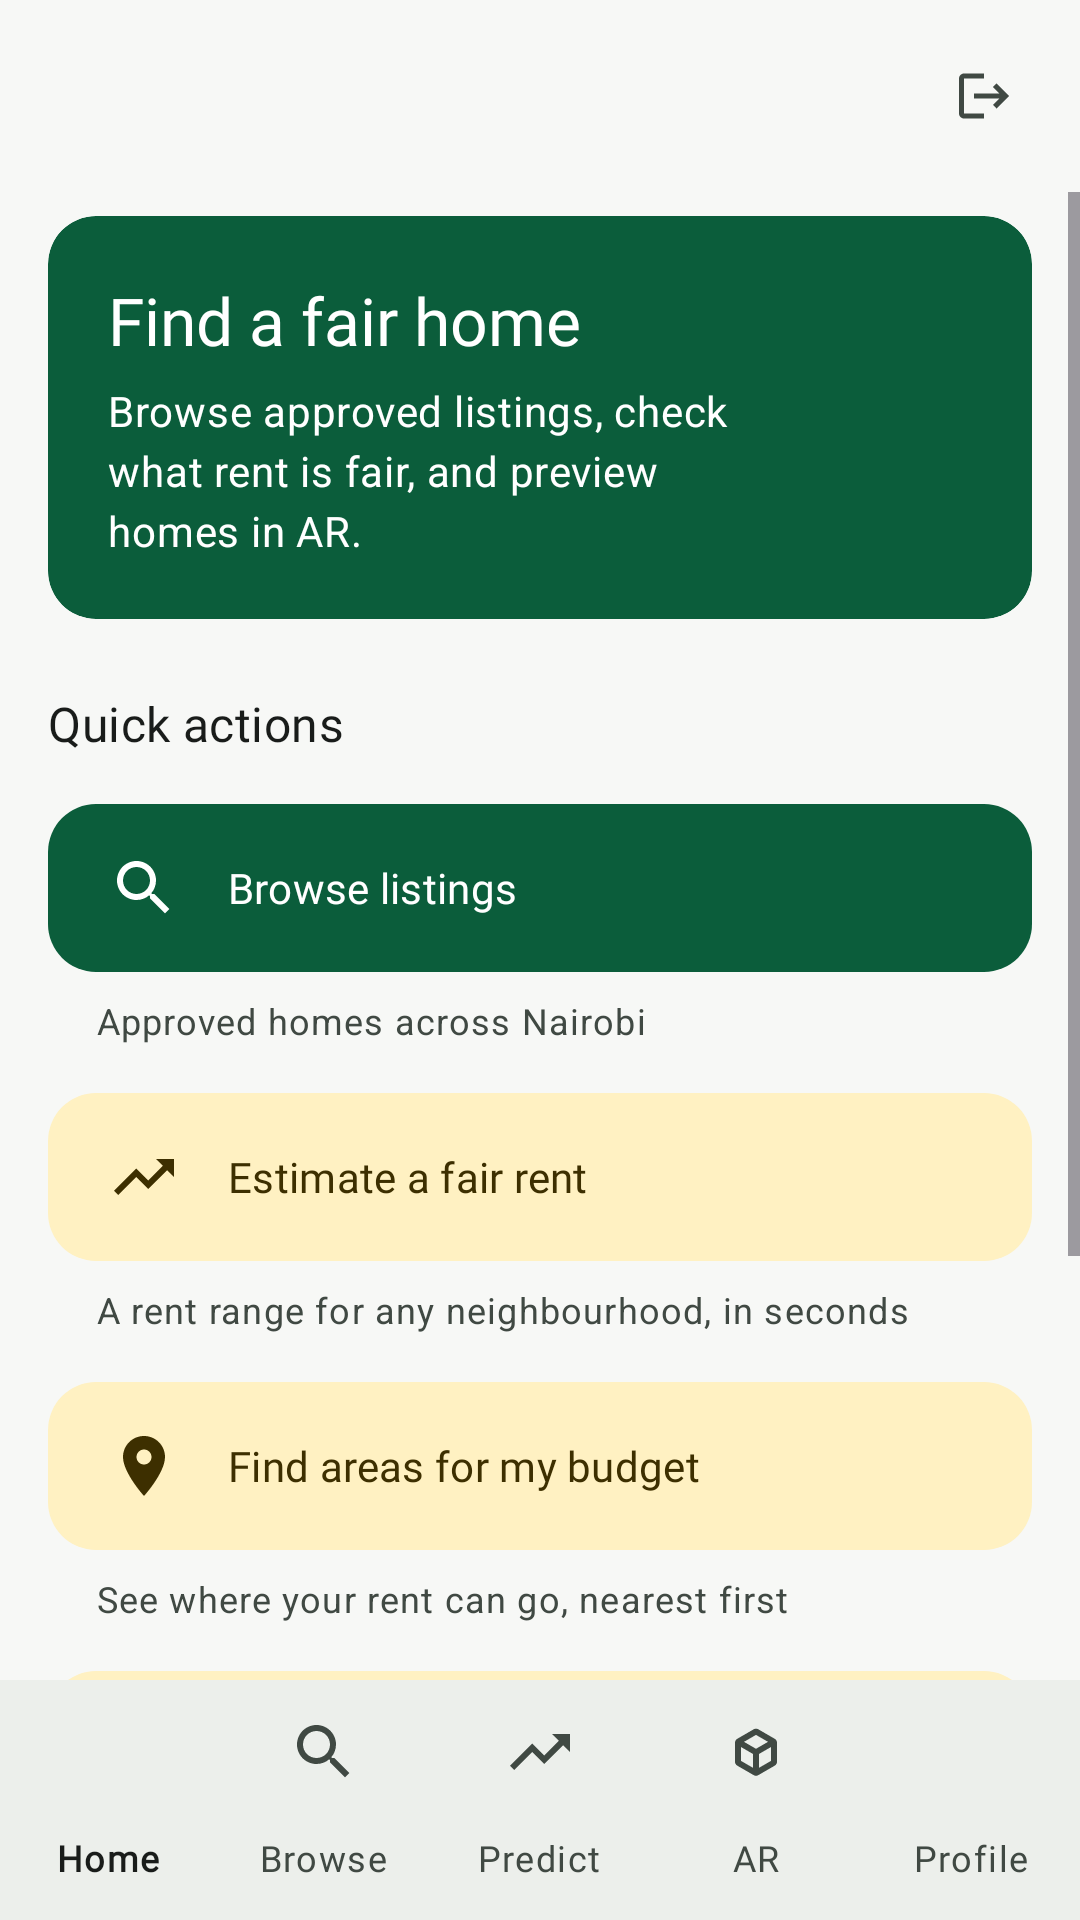

This screen was rendered from an Android layout file. Write that file and the resources it references.
<!-- AndroidManifest.xml: application theme Theme.KodiWise -->
<!-- res/layout/activity_tenant_dashboard.xml -->
<?xml version="1.0" encoding="utf-8"?>
<LinearLayout xmlns:android="http://schemas.android.com/apk/res/android"
    android:fitsSystemWindows="true"
    xmlns:app="http://schemas.android.com/apk/res-auto"
    android:id="@+id/tenantRoot"
    android:layout_width="match_parent"
    android:layout_height="match_parent"
    android:background="?android:attr/colorBackground"
    android:orientation="vertical">

    <com.google.android.material.appbar.MaterialToolbar
        android:id="@+id/toolbar"
        android:layout_width="match_parent"
        android:layout_height="wrap_content"
        android:minHeight="?attr/actionBarSize"
        android:background="?android:attr/colorBackground">

        
        <com.google.android.material.button.MaterialButton
            android:id="@+id/btnLogout"
            style="@style/Widget.Material3.Button.IconButton"
            android:layout_width="48dp"
            android:layout_height="48dp"
            android:layout_gravity="end|center_vertical"
            android:layout_marginEnd="8dp"
            android:contentDescription="@string/log_out"
            app:icon="@drawable/ic_logout"
            app:iconTint="?attr/colorOnSurfaceVariant" />
    </com.google.android.material.appbar.MaterialToolbar>

    <ScrollView
        android:layout_width="match_parent"
        android:layout_height="0dp"
        android:layout_weight="1"
        android:fillViewport="true">

        <LinearLayout
            android:layout_width="match_parent"
            android:layout_height="wrap_content"
            android:orientation="vertical"
            android:paddingHorizontal="16dp"
            android:paddingBottom="24dp">

            
            <com.google.android.material.card.MaterialCardView
                style="@style/Widget.KodiWise.Card.Hero"
                android:layout_width="match_parent"
                android:layout_height="wrap_content"
                android:layout_marginTop="8dp">

                <LinearLayout
                    android:layout_width="match_parent"
                    android:layout_height="wrap_content"
                    android:gravity="center_vertical"
                    android:orientation="horizontal"
                    android:padding="20dp">

                    <LinearLayout
                        android:layout_width="0dp"
                        android:layout_height="wrap_content"
                        android:layout_weight="1"
                        android:orientation="vertical">

                        <TextView
                            android:id="@+id/tvWelcomeTenant"
                            android:layout_width="wrap_content"
                            android:layout_height="wrap_content"
                            android:text="@string/hero_tenant_title"
                            android:textAppearance="?attr/textAppearanceTitleLarge"
                            android:textColor="@color/kw_on_hero" />

                        <TextView
                            android:layout_width="wrap_content"
                            android:layout_height="wrap_content"
                            android:layout_marginTop="6dp"
                            android:text="@string/hero_tenant_body"
                            android:textAppearance="?attr/textAppearanceBodyMedium"
                            android:textColor="@color/kw_on_hero" />
                    </LinearLayout>

                    <ImageView
                        android:layout_width="64dp"
                        android:layout_height="64dp"
                        android:layout_marginStart="12dp"
                        android:contentDescription="@null"
                        android:src="@drawable/ic_logo" />
                </LinearLayout>
            </com.google.android.material.card.MaterialCardView>

            <TextView
                android:layout_width="wrap_content"
                android:layout_height="wrap_content"
                android:layout_marginTop="24dp"
                android:text="@string/quick_actions"
                android:textAppearance="?attr/textAppearanceTitleMedium"
                android:textColor="?attr/colorOnBackground" />

            <com.google.android.material.button.MaterialButton
                android:id="@+id/btnBrowseProperties"
                style="@style/Widget.KodiWise.Button.Action.Primary"
                android:layout_width="match_parent"
                android:layout_height="wrap_content"
                android:layout_marginTop="12dp"
                android:text="@string/action_browse"
                app:icon="@drawable/ic_search" />
            <TextView
                android:layout_width="match_parent"
                android:layout_height="wrap_content"
                android:layout_marginStart="16dp"
                android:layout_marginTop="4dp"
                android:text="@string/action_browse_sub"
                android:textAppearance="?attr/textAppearanceBodySmall"
                android:textColor="?attr/colorOnSurfaceVariant" />

            <com.google.android.material.button.MaterialButton
                android:id="@+id/btnTenantPredict"
                style="@style/Widget.KodiWise.Button.Action"
                android:layout_width="match_parent"
                android:layout_height="wrap_content"
                android:layout_marginTop="12dp"
                android:text="@string/action_predict"
                app:icon="@drawable/ic_trending_up" />
            <TextView
                android:layout_width="match_parent"
                android:layout_height="wrap_content"
                android:layout_marginStart="16dp"
                android:layout_marginTop="4dp"
                android:text="@string/action_predict_sub"
                android:textAppearance="?attr/textAppearanceBodySmall"
                android:textColor="?attr/colorOnSurfaceVariant" />

            <com.google.android.material.button.MaterialButton
                android:id="@+id/btnTenantFindAreas"
                style="@style/Widget.KodiWise.Button.Action"
                android:layout_width="match_parent"
                android:layout_height="wrap_content"
                android:layout_marginTop="12dp"
                android:text="@string/action_find_areas"
                app:icon="@drawable/ic_place" />
            <TextView
                android:layout_width="match_parent"
                android:layout_height="wrap_content"
                android:layout_marginStart="16dp"
                android:layout_marginTop="4dp"
                android:text="@string/action_find_areas_sub"
                android:textAppearance="?attr/textAppearanceBodySmall"
                android:textColor="?attr/colorOnSurfaceVariant" />

            <com.google.android.material.button.MaterialButton
                android:id="@+id/btnTenantAsk"
                style="@style/Widget.KodiWise.Button.Action"
                android:layout_width="match_parent"
                android:layout_height="wrap_content"
                android:layout_marginTop="12dp"
                android:text="@string/action_ask"
                app:icon="@drawable/ic_chat" />
            <TextView
                android:layout_width="match_parent"
                android:layout_height="wrap_content"
                android:layout_marginStart="16dp"
                android:layout_marginTop="4dp"
                android:text="@string/action_ask_sub"
                android:textAppearance="?attr/textAppearanceBodySmall"
                android:textColor="?attr/colorOnSurfaceVariant" />

            <com.google.android.material.button.MaterialButton
                android:id="@+id/btnTenantAr"
                style="@style/Widget.KodiWise.Button.Action"
                android:layout_width="match_parent"
                android:layout_height="wrap_content"
                android:layout_marginTop="12dp"
                android:text="@string/action_ar"
                app:icon="@drawable/ic_view_in_ar" />
            <TextView
                android:layout_width="match_parent"
                android:layout_height="wrap_content"
                android:layout_marginStart="16dp"
                android:layout_marginTop="4dp"
                android:text="@string/action_ar_sub"
                android:textAppearance="?attr/textAppearanceBodySmall"
                android:textColor="?attr/colorOnSurfaceVariant" />

        </LinearLayout>
    </ScrollView>

    <com.google.android.material.bottomnavigation.BottomNavigationView
        android:id="@+id/bottomNav"
        android:layout_width="match_parent"
        android:layout_height="wrap_content"
        app:labelVisibilityMode="labeled"
        app:menu="@menu/nav_tenant" />
</LinearLayout>
<!-- resources referenced by this layout -->
<resources>
  <color name="kw_on_hero">#FFFFFF</color>
  <string name="action_ar">View a home in AR</string>
  <string name="action_ar_sub">Pick a listing, then open its AR view</string>
  <string name="action_ask">Ask KodiWise</string>
  <string name="action_ask_sub">Chat about rents. Free, with a few messages a day</string>
  <string name="action_browse">Browse listings</string>
  <string name="action_browse_sub">Approved homes across Nairobi</string>
  <string name="action_find_areas">Find areas for my budget</string>
  <string name="action_find_areas_sub">See where your rent can go, nearest first</string>
  <string name="action_predict">Estimate a fair rent</string>
  <string name="action_predict_sub">A rent range for any neighbourhood, in seconds</string>
  <string name="hero_tenant_body">Browse approved listings, check what rent is fair, and preview homes in AR.</string>
  <string name="hero_tenant_title">Find a fair home</string>
  <string name="log_out">Log out</string>
  <string name="quick_actions">Quick actions</string>
  <style name="Theme.KodiWise" parent="Base.Theme.KodiWise" />
  <color name="kw_hero">#0B5D3B</color>
  <color name="kw_primary">#0B5D3B</color>
  <color name="kw_on_primary">#FFFFFF</color>
  <color name="kw_primary_container">#CDEBD9</color>
  <color name="kw_on_primary_container">#002114</color>
  <color name="kw_secondary">#C9A227</color>
  <color name="kw_on_secondary">#1F1B00</color>
  <color name="kw_secondary_container">#FFF1C2</color>
  <color name="kw_on_secondary_container">#3D2F00</color>
  <color name="kw_tertiary">#3E6553</color>
  <color name="kw_on_tertiary">#FFFFFF</color>
  <color name="kw_tertiary_container">#C0EBD4</color>
  <color name="kw_on_tertiary_container">#002114</color>
  <color name="kw_error">#B3261E</color>
  <color name="kw_on_error">#FFFFFF</color>
  <color name="kw_error_container">#F9DEDC</color>
  <color name="kw_on_error_container">#410E0B</color>
  <color name="kw_background">#F7F8F6</color>
  <color name="kw_on_background">#191C1A</color>
  <color name="kw_surface">#FFFFFF</color>
  <color name="kw_on_surface">#191C1A</color>
  <color name="kw_surface_variant">#DCE5DD</color>
  <color name="kw_on_surface_variant">#404943</color>
  <color name="kw_outline">#707973</color>
  <color name="kw_outline_variant">#C0C9C1</color>
  <color name="kw_surface_container_lowest">#FFFFFF</color>
  <color name="kw_surface_container_low">#F2F4F1</color>
  <color name="kw_surface_container">#ECEFEB</color>
  <color name="kw_surface_container_high">#E6E9E5</color>
  <color name="kw_surface_container_highest">#E1E3DF</color>
  <color name="kw_surface_dim">#D8DBD7</color>
  <color name="kw_surface_bright">#F7F8F6</color>
  <color name="kw_inverse_surface">#2E312E</color>
  <color name="kw_inverse_on_surface">#EFF1ED</color>
  <color name="kw_inverse_primary">#8FD5AE</color>
  <style name="Widget.KodiWise.TextView" parent="Widget.AppCompat.TextView">
          <item name="android:textAppearance">@style/TextAppearance.KodiWise.BodyMedium</item>
      </style>
  <style name="TextAppearance.KodiWise.BodyLarge" parent="TextAppearance.Material3.BodyLarge">
          
          <item name="android:textViewStyle">@style/Widget.KodiWise.TextView</item>
      </style>
  <style name="TextAppearance.KodiWise.BodyMedium" parent="TextAppearance.Material3.BodyMedium">
          
          <item name="android:textViewStyle">@style/Widget.KodiWise.TextView</item>
      </style>
  <style name="TextAppearance.KodiWise.BodySmall" parent="TextAppearance.Material3.BodySmall">
          
          <item name="android:textViewStyle">@style/Widget.KodiWise.TextView</item>
      </style>
  <style name="Widget.KodiWise.Chip" parent="Widget.Material3.Chip.Filter" />
  <style name="Widget.KodiWise.CheckBox" parent="Widget.Material3.CompoundButton.CheckBox">
          <item name="android:minHeight">48dp</item>
      </style>
  <color name="kw_card">#FFFFFF</color>
  <color name="kw_card_stroke">#E1E5E1</color>
</resources>
